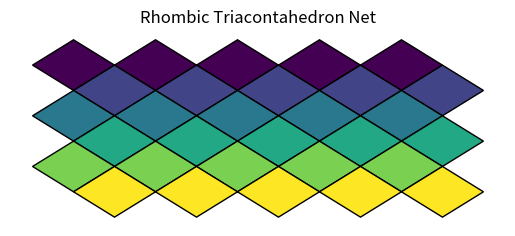

Reproduce this figure in Python.
# 菱形三十面体の展開図の作成プログラム
import numpy as np
import matplotlib.pyplot as plt
from matplotlib.patches import Polygon
import matplotlib.cm as cm
import matplotlib.colors as mcolors

def add_golden_rhombus(ax, center, angle_deg=0, color_value=0, cmap=None, norm=None):
    """
    指定されたmatplotlibのAxesに、中心座標と角度を指定して
    黄金菱形 (Golden Rhombus) を1つ追加する関数。
    color_valueに数値を指定する。
    """
    phi = (1 + np.sqrt(5)) / 2
    base_vertices = np.array([
        [phi, 0], [0, 1], [-phi, 0], [0, -1]
    ])
    angle_rad = np.deg2rad(angle_deg)
    rotation_matrix = np.array([
        [np.cos(angle_rad), -np.sin(angle_rad)],
        [np.sin(angle_rad),  np.cos(angle_rad)]
    ])
    rotated_vertices = np.dot(base_vertices, rotation_matrix.T)
    translated_vertices = rotated_vertices + center

    # STEP 2: 数値を色(RGBA)に変換
    final_color = cmap(norm(color_value))
    
    rhombus = Polygon(translated_vertices, facecolor=final_color, edgecolor='black', linewidth=1)
    ax.add_patch(rhombus)
    return translated_vertices

 
def draw_row():
    fig, ax = plt.subplots()
    angle_deg = 0
    center = (0, 0)
    f_center = center # 最初の中心座標を保存
    # STEP 1: 色の物差しとパレットを準備
    # 色として使う数値の範囲を0から10に設定
    norm = mcolors.Normalize(vmin=0, vmax=10)
    # 使用するカラーマップを'viridis'に設定 (他の例: 'jet', 'coolwarm', 'magma')
    cmap = cm.get_cmap('viridis')
    phi = (1 + np.sqrt(5)) / 2
    color_value = 0
    for k in range(3):
        for i in range(2):
            for j in range(5):
                add_golden_rhombus(ax,center,angle_deg,color_value,cmap, norm)
                center=(center[0]+ 2 * phi , center[1])
            center=(f_center[0] + phi , f_center[1] - 1)
            f_center = center
            color_value += 2
        center = (0, f_center[1])
        f_center = center
    ax.set_aspect('equal', adjustable='box')
    ax.autoscale_view()
    ax.set_title("Rhombic Triacontahedron Net")
    ax.axis('off')
    
    plt.show()
# --- メイン処理 ---
if __name__ == "__main__":

    draw_row()
